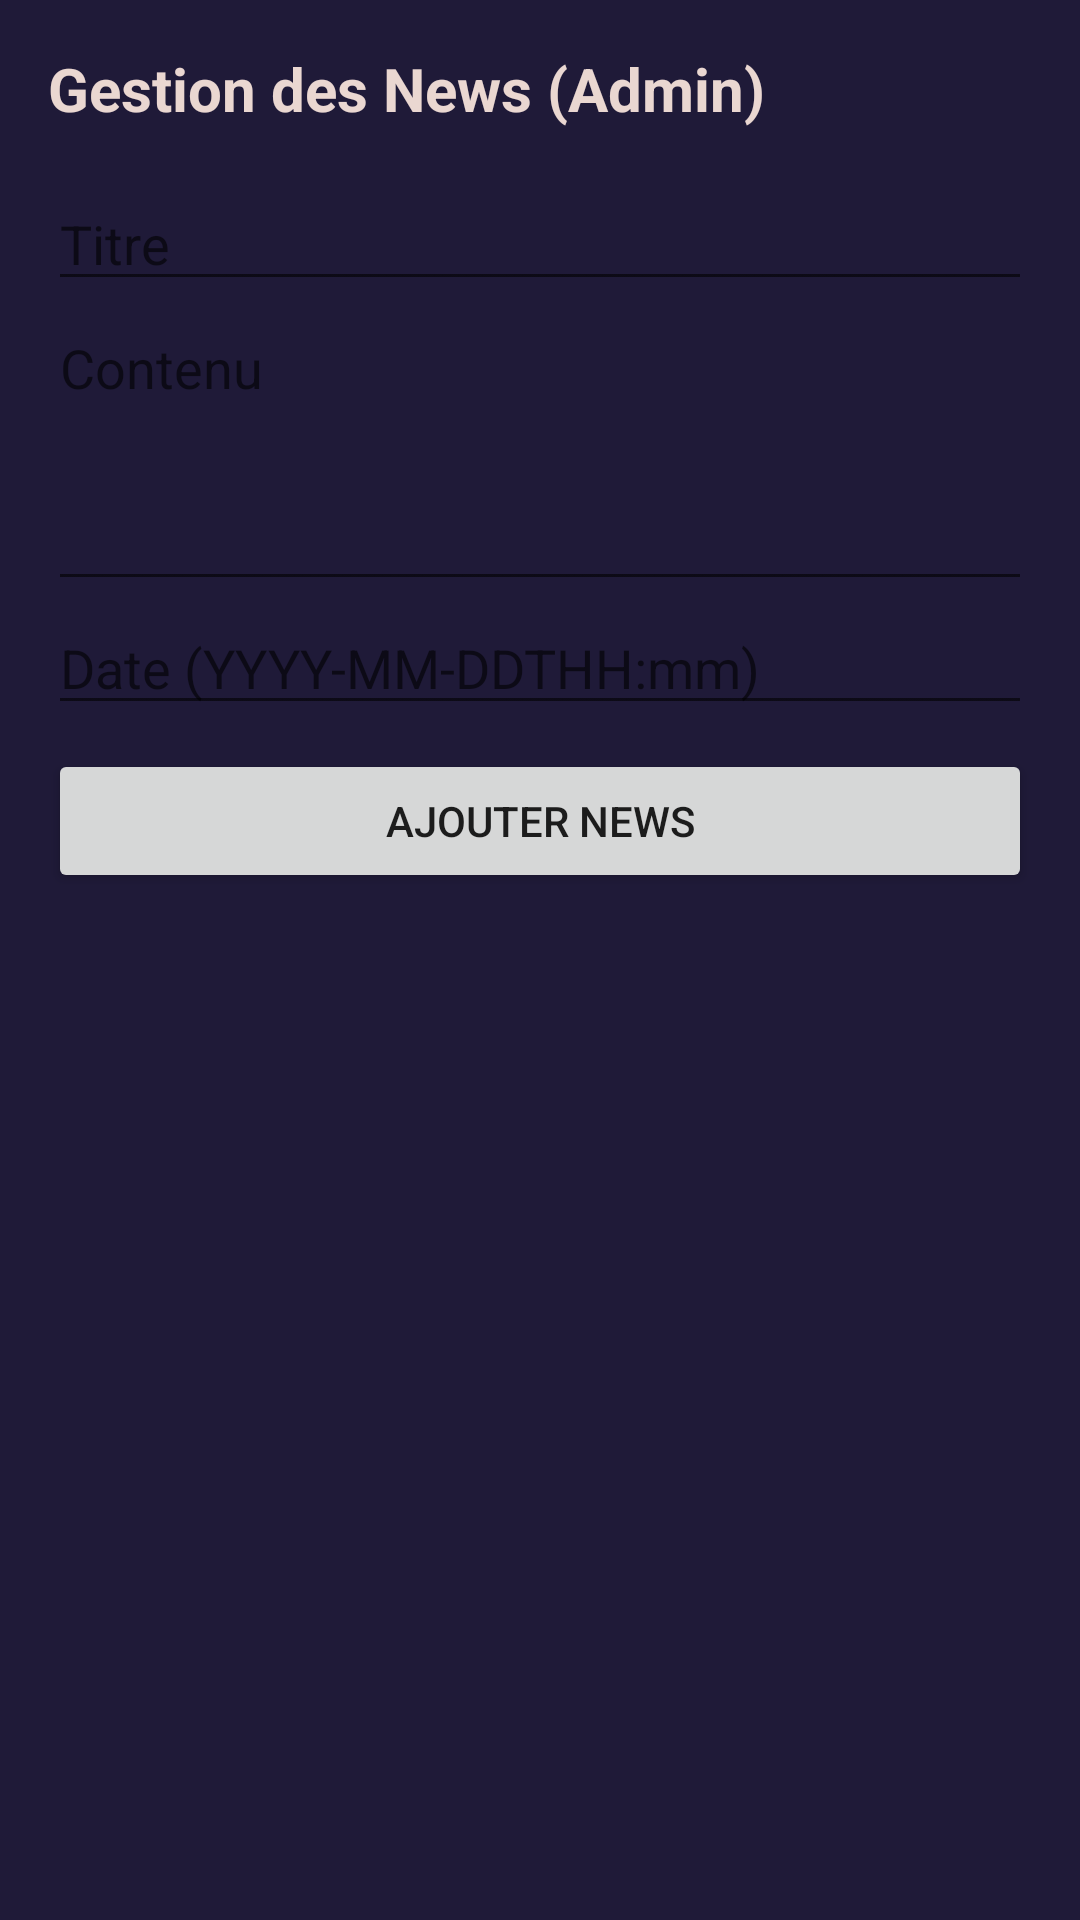

This screen was rendered from an Android layout file. Write that file and the resources it references.
<!-- AndroidManifest.xml: application theme Theme.Androidkotlinproject -->
<!-- res/layout/fragment_news.xml -->
<?xml version="1.0" encoding="utf-8"?>
<ScrollView
    xmlns:android="http://schemas.android.com/apk/res/android"
    android:layout_width="match_parent"
    android:layout_height="match_parent"
    android:padding="16dp">

    <LinearLayout
        android:layout_width="match_parent"
        android:layout_height="wrap_content"
        android:orientation="vertical"
        android:paddingBottom="16dp">

        <TextView
            android:layout_width="wrap_content"
            android:layout_height="wrap_content"
            android:text="Gestion des News (Admin)"
            android:textColor="@color/lightbeige"
            android:textSize="20sp"
            android:textStyle="bold"
            android:layout_marginBottom="16dp"/>

        
        <EditText
            android:id="@+id/etNewsTitle"
            android:layout_width="match_parent"
            android:layout_height="wrap_content"
            android:textColor="@color/lightbeige"
            android:hint="Titre"/>

        <EditText
            android:id="@+id/etNewsContent"
            android:layout_width="match_parent"
            android:layout_height="wrap_content"
            android:hint="Contenu"
            android:textColor="@color/lightbeige"
            android:minHeight="100dp"
            android:gravity="top"/>

        <EditText
            android:id="@+id/etNewsDate"
            android:layout_width="match_parent"
            android:layout_height="wrap_content"
            android:textColor="@color/lightbeige"
            android:hint="Date (YYYY-MM-DDTHH:mm)"/>

        <Button
            android:id="@+id/btnAddNews"
            android:text="Ajouter News"
            android:layout_width="match_parent"
            android:layout_height="wrap_content"
            android:layout_marginTop="8dp"/>

        <Button
            android:id="@+id/btnUpdateNews"
            android:text="Modifier News"
            android:visibility="gone"
            android:layout_width="match_parent"
            android:layout_height="wrap_content"
            android:layout_marginTop="8dp"/>

        <Button
            android:id="@+id/btnCancelEditing"
            android:text="Annuler"
            android:visibility="gone"
            android:layout_width="match_parent"
            android:layout_height="wrap_content"
            android:layout_marginTop="8dp"/>

        <TextView
            android:id="@+id/tvErrorNews"
            android:layout_width="match_parent"
            android:layout_height="wrap_content"
            android:textColor="@android:color/holo_red_dark"
            android:visibility="gone"
            android:layout_marginTop="8dp"/>

        <ProgressBar
            android:id="@+id/progressNews"
            android:layout_width="wrap_content"
            android:layout_height="wrap_content"
            android:layout_gravity="center"
            android:visibility="gone"
            android:layout_marginTop="8dp"/>

        
        <androidx.recyclerview.widget.RecyclerView
            android:id="@+id/rvNewsAdmin"
            android:layout_width="match_parent"
            android:layout_height="wrap_content"
            android:layout_marginTop="16dp"/>
    </LinearLayout>
</ScrollView>
<!-- resources referenced by this layout -->
<resources>
  <color name="lightbeige">#EAD7D1</color>
  <style name="Theme.Androidkotlinproject" parent="Theme.MaterialComponents.DayNight.DarkActionBar">
          
          <item name="colorPrimary">@color/violet</item>
          <item name="colorPrimaryVariant">@color/darkblue</item>
          <item name="colorOnPrimary">@color/lightbeige</item>
          
          <item name="colorSecondary">@color/lightbeige</item>
          <item name="colorSecondaryVariant">@color/lightviolet</item>
          <item name="colorOnSecondary">@color/darkblue</item>
          
          <item name="android:windowBackground">@color/darkblue</item>
          
          <item name="android:statusBarColor">?attr/colorPrimaryVariant</item>
      </style>
  <color name="violet">#7B506F</color>
  <color name="darkblue">#1F1A38</color>
  <color name="lightviolet">#DD99BB</color>
</resources>
